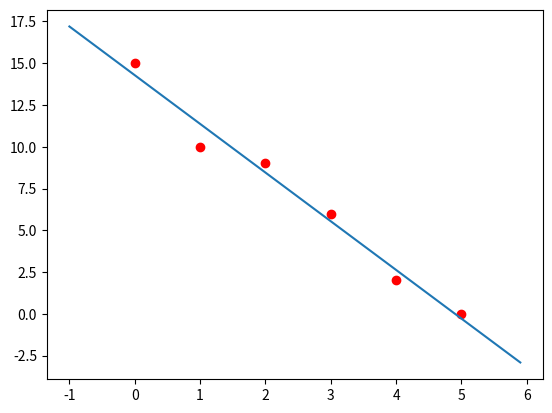

The matplotlib source for this figure:
from matplotlib import pyplot as plt
import numpy as np
from scipy.optimize import curve_fit

x = [0,1,2,3,4,5]
y = [15,10,9,6,2,0]

def linear_model( x, a, b ):
    return a * x + b

popt, pcov = curve_fit( linear_model, x, y )
print( popt )

plt.plot(x, y, 'or')

xstart = -1
xstop = 6
xstep = 0.1
xmodel = np.arange(xstart, xstop, xstep)

a = popt[0]
b = popt[1]

ymodel = a * xmodel + b

plt.plot(xmodel, ymodel)
plt.show()
